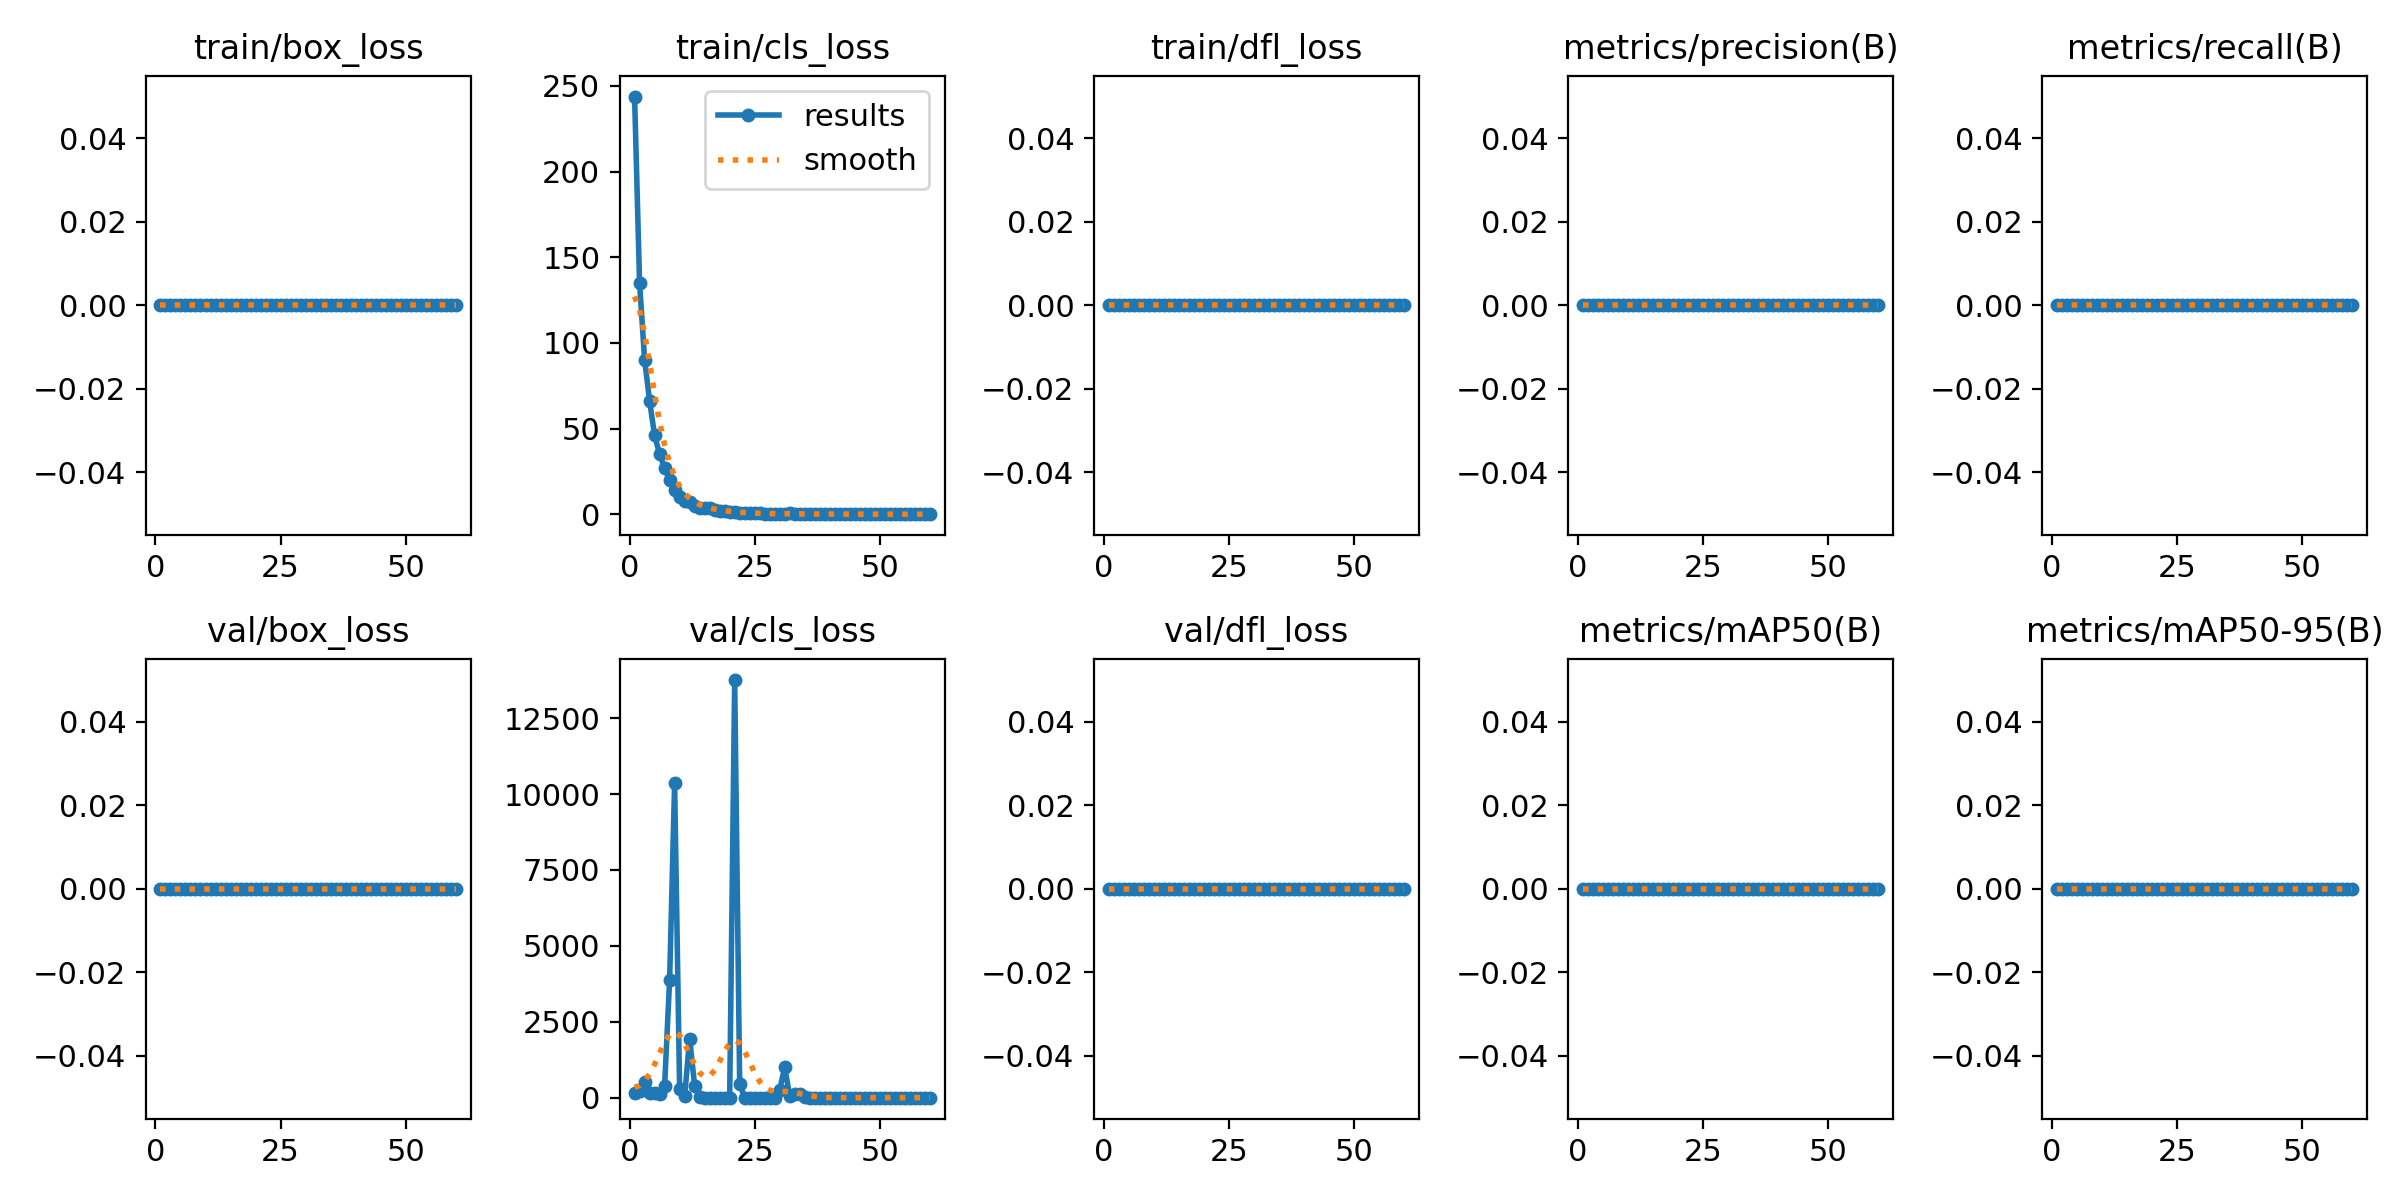

Data behind this chart, as committed beside it:
epoch, time, train/box_loss, train/cls_loss, train/dfl_loss, metrics/precision(B), metrics/recall(B), metrics/mAP50(B), metrics/mAP50-95(B), val/box_loss, val/cls_loss, val/dfl_loss, lr/pg0, lr/pg1, lr/pg2
1, 52.27, 0, 243.8, 0, 0, 0, 0, 0, 0, 141.1, 0, 5.001e-05, 5.001e-05, 5.001e-05
2, 97.12, 0, 134.8, 0, 0, 0, 0, 0, 0, 203.7, 0, 0.0001148, 0.0001148, 0.0001148
3, 142.4, 0, 90.25, 0, 0, 0, 0, 0, 0, 512.4, 0, 0.0001773, 0.0001773, 0.0001773
4, 184.7, 0, 66.08, 0, 0, 0, 0, 0, 0, 166.9, 0, 0.0002377, 0.0002377, 0.0002377
5, 229.3, 0, 45.99, 0, 0, 0, 0, 0, 0, 142.7, 0, 0.0002958, 0.0002958, 0.0002958
6, 273.6, 0, 35.06, 0, 0, 0, 0, 0, 0, 134.2, 0, 0.0003518, 0.0003518, 0.0003518
7, 320.9, 0, 26.94, 0, 0, 0, 0, 0, 0, 396, 0, 0.0004055, 0.0004055, 0.0004055
8, 365, 0, 19.85, 0, 0, 0, 0, 0, 0, 3873, 0, 0.0004571, 0.0004571, 0.0004571
9, 401.7, 0, 14.17, 0, 0, 0, 0, 0, 0, 10356, 0, 0.0005064, 0.0005064, 0.0005064
10, 441.2, 0, 9.861, 0, 0, 0, 0, 0, 0, 269.6, 0, 0.0005536, 0.0005536, 0.0005536
11, 478.9, 0, 7.614, 0, 0, 0, 0, 0, 0, 40.03, 0, 0.0005985, 0.0005985, 0.0005985
12, 521.9, 0, 6.863, 0, 0, 0, 0, 0, 0, 1945, 0, 0.0006413, 0.0006413, 0.0006413
13, 557.3, 0, 4.881, 0, 0, 0, 0, 0, 0, 390, 0, 0.0006818, 0.0006818, 0.0006818
14, 590.3, 0, 3.899, 0, 0, 0, 0, 0, 0, 5.986, 0, 0.0007202, 0.0007202, 0.0007202
15, 633.2, 0, 3.807, 0, 0, 0, 0, 0, 0, 5.307, 0, 0.0007563, 0.0007563, 0.0007563
16, 667.9, 0, 3.344, 0, 0, 0, 0, 0, 0, 4.264, 0, 0.0007903, 0.0007903, 0.0007903
17, 701.7, 0, 2.635, 0, 0, 0, 0, 0, 0, 1.607, 0, 0.000822, 0.000822, 0.000822
18, 736.9, 0, 2.11, 0, 0, 0, 0, 0, 0, 1.217, 0, 0.0008516, 0.0008516, 0.0008516
19, 779.4, 0, 1.744, 0, 0, 0, 0, 0, 0, 0.9024, 0, 0.0008789, 0.0008789, 0.0008789
20, 817.2, 0, 1.312, 0, 0, 0, 0, 0, 0, 0.5709, 0, 0.0009041, 0.0009041, 0.0009041
21, 850.4, 0, 1.307, 0, 0, 0, 0, 0, 0, 13756, 0, 0.000927, 0.000927, 0.000927
22, 888.1, 0, 0.9541, 0, 0, 0, 0, 0, 0, 443.5, 0, 0.0009478, 0.0009478, 0.0009478
23, 926.9, 0, 0.7736, 0, 0, 0, 0, 0, 0, 0.3611, 0, 0.0009663, 0.0009663, 0.0009663
24, 958.7, 0, 0.6292, 0, 0, 0, 0, 0, 0, 0.301, 0, 0.0009827, 0.0009827, 0.0009827
25, 993.3, 0, 0.5232, 0, 0, 0, 0, 0, 0, 0.2442, 0, 0.0009968, 0.0009968, 0.0009968
26, 1045, 0, 0.4344, 0, 0, 0, 0, 0, 0, 0.1966, 0, 0.0009794, 0.0009794, 0.0009794
27, 1085, 0, 0.3558, 0, 0, 0, 0, 0, 0, 0.1516, 0, 0.0009519, 0.0009519, 0.0009519
28, 1119, 0, 0.2897, 0, 0, 0, 0, 0, 0, 2.671, 0, 0.0009244, 0.0009244, 0.0009244
29, 1158, 0, 0.239, 0, 0, 0, 0, 0, 0, 0.1156, 0, 0.0008968, 0.0008968, 0.0008968
30, 1202, 0, 0.183, 0, 0, 0, 0, 0, 0, 269.1, 0, 0.0008693, 0.0008693, 0.0008693
31, 1236, 0, 0.1573, 0, 0, 0, 0, 0, 0, 1000, 0, 0.0008418, 0.0008418, 0.0008418
32, 1269, 0, 0.5792, 0, 0, 0, 0, 0, 0, 51.34, 0, 0.0008143, 0.0008143, 0.0008143
33, 1311, 0, 0.1235, 0, 0, 0, 0, 0, 0, 119.1, 0, 0.0007868, 0.0007868, 0.0007868
34, 1348, 0, 0.1111, 0, 0, 0, 0, 0, 0, 123.9, 0, 0.0007593, 0.0007593, 0.0007593
35, 1381, 0, 0.08877, 0, 0, 0, 0, 0, 0, 12.8, 0, 0.0007318, 0.0007318, 0.0007318
36, 1422, 0, 0.209, 0, 0, 0, 0, 0, 0, 0.05616, 0, 0.0007043, 0.0007043, 0.0007043
37, 1470, 0, 0.08484, 0, 0, 0, 0, 0, 0, 0.05425, 0, 0.0006768, 0.0006768, 0.0006768
38, 1509, 0, 0.07245, 0, 0, 0, 0, 0, 0, 0.04877, 0, 0.0006493, 0.0006493, 0.0006493
39, 1552, 0, 0.06376, 0, 0, 0, 0, 0, 0, 0.04961, 0, 0.0006218, 0.0006218, 0.0006218
40, 1597, 0, 0.05422, 0, 0, 0, 0, 0, 0, 0.05028, 0, 0.0005943, 0.0005943, 0.0005943
41, 1631, 0, 0.04729, 0, 0, 0, 0, 0, 0, 0.04447, 0, 0.0005668, 0.0005668, 0.0005668
42, 1670, 0, 0.03932, 0, 0, 0, 0, 0, 0, 0.03458, 0, 0.0005393, 0.0005393, 0.0005393
43, 1712, 0, 0.0352, 0, 0, 0, 0, 0, 0, 0.03129, 0, 0.0005118, 0.0005118, 0.0005118
44, 1750, 0, 0.03133, 0, 0, 0, 0, 0, 0, 0.02562, 0, 0.0004843, 0.0004843, 0.0004843
45, 1789, 0, 0.02837, 0, 0, 0, 0, 0, 0, 0.02214, 0, 0.0004568, 0.0004568, 0.0004568
46, 1834, 0, 0.02299, 0, 0, 0, 0, 0, 0, 0.0177, 0, 0.0004293, 0.0004293, 0.0004293
47, 1879, 0, 0.02126, 0, 0, 0, 0, 0, 0, 0.01627, 0, 0.0004017, 0.0004017, 0.0004017
48, 1918, 0, 0.01883, 0, 0, 0, 0, 0, 0, 0.01339, 0, 0.0003742, 0.0003742, 0.0003742
49, 1961, 0, 0.01623, 0, 0, 0, 0, 0, 0, 0.01142, 0, 0.0003467, 0.0003467, 0.0003467
50, 2008, 0, 0.01477, 0, 0, 0, 0, 0, 0, 0.01026, 0, 0.0003192, 0.0003192, 0.0003192
51, 2050, 0, 0.01335, 0, 0, 0, 0, 0, 0, 0.00998, 0, 0.0002917, 0.0002917, 0.0002917
52, 2095, 0, 0.0117, 0, 0, 0, 0, 0, 0, 0.00962, 0, 0.0002642, 0.0002642, 0.0002642
53, 2143, 0, 0.01089, 0, 0, 0, 0, 0, 0, 0.00961, 0, 0.0002367, 0.0002367, 0.0002367
54, 2181, 0, 0.01008, 0, 0, 0, 0, 0, 0, 0.00938, 0, 0.0002092, 0.0002092, 0.0002092
55, 2222, 0, 0.00973, 0, 0, 0, 0, 0, 0, 0.00914, 0, 0.0001817, 0.0001817, 0.0001817
56, 2261, 0, 0.00937, 0, 0, 0, 0, 0, 0, 0.00853, 0, 0.0001542, 0.0001542, 0.0001542
57, 2295, 0, 0.009, 0, 0, 0, 0, 0, 0, 0.00791, 0, 0.0001267, 0.0001267, 0.0001267
58, 2328, 0, 0.00834, 0, 0, 0, 0, 0, 0, 0.00751, 0, 9.91865e-05, 9.91865e-05, 9.91865e-05
59, 2368, 0, 0.00875, 0, 0, 0, 0, 0, 0, 0.00723, 0, 7.1681e-05, 7.1681e-05, 7.1681e-05
60, 2405, 0, 0.00901, 0, 0, 0, 0, 0, 0, 0.0072, 0, 4.41755e-05, 4.41755e-05, 4.41755e-05
